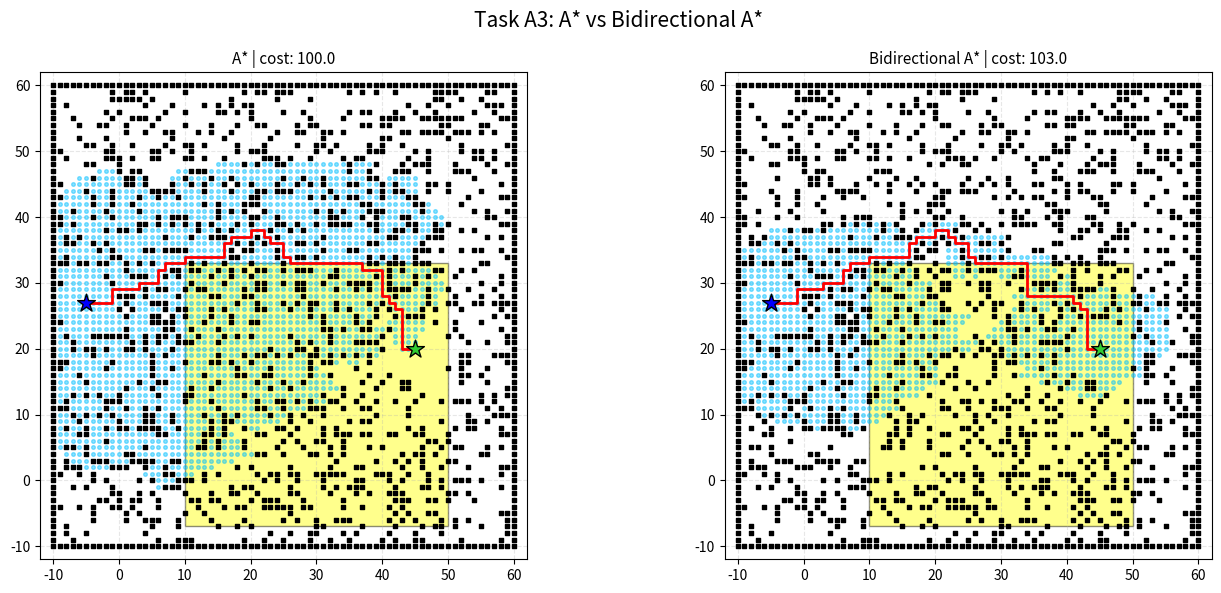

Reproduce this figure in Python.
"""Group 11 - Task A3: A* and Bidirectional A* on a shared map."""
import math
import random
import heapq
import matplotlib.pyplot as plt
import matplotlib.patches as patches

# -------------------- ENVIRONMENT SETTINGS --------------------
WORLD_MIN, WORLD_MAX = -10, 60
FUEL_AREA_SIZE = 40
OBSTACLE_COUNT = 1250
SAFE_DISTANCE = 5
RANDOM_SEED = 42
ROBOT_RADIUS = 0.5

def generate_environment():
    rng = random.Random(RANDOM_SEED)
    fx = rng.randint(WORLD_MIN, WORLD_MAX - FUEL_AREA_SIZE)
    fy = rng.randint(WORLD_MIN, WORLD_MAX - FUEL_AREA_SIZE)
    fuel_cells = {(x, y) for x in range(fx, fx + FUEL_AREA_SIZE) for y in range(fy, fy + FUEL_AREA_SIZE)}

    sx = rng.randint(WORLD_MIN + 2, WORLD_MAX - 2)
    sy = rng.randint(WORLD_MIN + 2, WORLD_MAX - 2)
    gx = rng.randint(WORLD_MIN + 2, WORLD_MAX - 2)
    gy = rng.randint(WORLD_MIN + 2, WORLD_MAX - 2)
    while math.hypot(sx - gx, sy - gy) < 40:
        gx = rng.randint(WORLD_MIN + 2, WORLD_MAX - 2)
        gy = rng.randint(WORLD_MIN + 2, WORLD_MAX - 2)

    obstacles = set()
    for i in range(WORLD_MIN, WORLD_MAX + 1):
        obstacles.update({(i, WORLD_MIN), (i, WORLD_MAX), (WORLD_MIN, i), (WORLD_MAX, i)})

    target_count = OBSTACLE_COUNT + 4 * (WORLD_MAX - WORLD_MIN)
    while len(obstacles) < target_count:
        point = (rng.randint(WORLD_MIN + 1, WORLD_MAX - 1), rng.randint(WORLD_MIN + 1, WORLD_MAX - 1))
        if math.hypot(point[0] - sx, point[1] - sy) < SAFE_DISTANCE: continue
        if math.hypot(point[0] - gx, point[1] - gy) < SAFE_DISTANCE: continue
        obstacles.add(point)
    return (fx, fy, fuel_cells, (sx, sy), (gx, gy), obstacles)

# -------------------- COMMON COST / COLLISION RULES --------------------
def step_cost(point): return 2.0 if point in FUEL_CELLS else 1.0
def heuristic(a, b): return abs(a[0] - b[0]) + abs(a[1] - b[1])
MOVES = [(1, 0), (-1, 0), (0, 1), (0, -1)]

def valid_grid_point(p):
    return (WORLD_MIN < p[0] < WORLD_MAX and WORLD_MIN < p[1] < WORLD_MAX and p not in OBSTACLES)

def reconstruct(parent, end):
    path = [end]
    while parent[path[-1]] is not None:
        path.append(parent[path[-1]])
    path.reverse()
    return path

# -------------------- 1. A* --------------------
def astar(start, goal):
    frontier = [(heuristic(start, goal), 0.0, start)]
    g_cost = {start: 0.0}
    parent = {start: None}
    explored = []

    while frontier:
        _, current_cost, current = heapq.heappop(frontier)
        if current_cost != g_cost.get(current): continue
        explored.append(current)
        if current == goal: return reconstruct(parent, goal), explored, current_cost

        for dx, dy in MOVES:
            nxt = (current[0] + dx, current[1] + dy)
            if not valid_grid_point(nxt): continue
            new_cost = current_cost + step_cost(nxt)
            if new_cost < g_cost.get(nxt, math.inf):
                g_cost[nxt] = new_cost
                parent[nxt] = current
                heapq.heappush(frontier, (new_cost + heuristic(nxt, goal), new_cost, nxt))
    return [], explored, math.inf

# -------------------- 2. BIDIRECTIONAL A* --------------------
def bidirectional_astar(start, goal):
    fronts = [[(heuristic(start, goal), 0.0, start)], [(heuristic(goal, start), 0.0, goal)]]
    costs = [{start: 0.0}, {goal: 0.0}]
    parents = [{start: None}, {goal: None}]
    closed = [set(), set()]
    explored = []
    meeting = None

    while fronts[0] and fronts[1]:
        side = 0 if fronts[0][0][0] <= fronts[1][0][0] else 1
        _, g, current = heapq.heappop(fronts[side])
        if g != costs[side].get(current) or current in closed[side]: continue
        closed[side].add(current)
        explored.append(current)

        if current in costs[1 - side]:
            meeting = current
            break

        for dx, dy in MOVES:
            nxt = (current[0] + dx, current[1] + dy)
            if not valid_grid_point(nxt): continue
            ng = g + step_cost(nxt)
            if ng < costs[side].get(nxt, math.inf):
                costs[side][nxt] = ng
                parents[side][nxt] = current
                target = goal if side == 0 else start
                heapq.heappush(fronts[side], (ng + heuristic(nxt, target), ng, nxt))
            if nxt in costs[1 - side]:
                meeting = nxt
                if nxt not in parents[side]: parents[side][nxt] = current
                break
        if meeting is not None: break

    if meeting is None: return [], explored, math.inf

    left = []
    p = meeting
    while p is not None:
        left.append(p)
        p = parents[0].get(p)
    left.reverse()

    right = []
    p = parents[1].get(meeting)
    while p is not None:
        right.append(p)
        p = parents[1].get(p)
    path = left + right
    total = sum(step_cost(p) for p in path[1:])
    return path, explored, total

# -------------------- DRAWING --------------------
def draw_environment(ax, env, title, explored, path):
    fx, fy, _, start, goal, obstacles = env
    ax.add_patch(patches.Rectangle((fx, fy), FUEL_AREA_SIZE, FUEL_AREA_SIZE, facecolor="yellow", edgecolor="black", alpha=0.45, zorder=1))
    ax.scatter([p[0] for p in obstacles], [p[1] for p in obstacles], s=7, c="black", marker="s", zorder=2)
    if explored:
        shown = explored[::max(1, len(explored) // 1200)]
        ax.scatter([p[0] for p in shown], [p[1] for p in shown], s=7, c="deepskyblue", alpha=0.45, zorder=3)
    if path:
        ax.plot([p[0] for p in path], [p[1] for p in path], "-r", linewidth=2.0, zorder=4)
    ax.scatter(*start, marker="*", s=180, c="blue", edgecolors="black", zorder=5)
    ax.scatter(*goal, marker="*", s=180, c="limegreen", edgecolors="black", zorder=5)
    ax.set_xlim(WORLD_MIN - 2, WORLD_MAX + 2)
    ax.set_ylim(WORLD_MIN - 2, WORLD_MAX + 2)
    ax.set_aspect("equal", adjustable="box")
    ax.grid(True, linestyle="--", alpha=0.3)
    ax.set_title(title, fontsize=11)

def main():
    global FUEL_CELLS, OBSTACLES
    env = generate_environment()              
    fx, fy, FUEL_CELLS, start, goal, OBSTACLES = env
    
    print("Running A*...")
    path_a, explored_a, cost_a = astar(start, goal)
    print(f"A*: cost={cost_a:.2f} | explored={len(explored_a)}")

    print("Running Bidirectional A*...")
    path_b, explored_b, cost_b = bidirectional_astar(start, goal)
    print(f"Bidirectional A*: cost={cost_b:.2f} | explored={len(explored_b)}")

    fig, (ax1, ax2) = plt.subplots(1, 2, figsize=(14, 6))
    draw_environment(ax1, env, f"A* | cost: {cost_a:.1f}", explored_a, path_a)
    draw_environment(ax2, env, f"Bidirectional A* | cost: {cost_b:.1f}", explored_b, path_b)
    
    fig.suptitle("Task A3: A* vs Bidirectional A*", fontsize=15)
    fig.tight_layout()
    plt.show()

if __name__ == "__main__":
    main()
